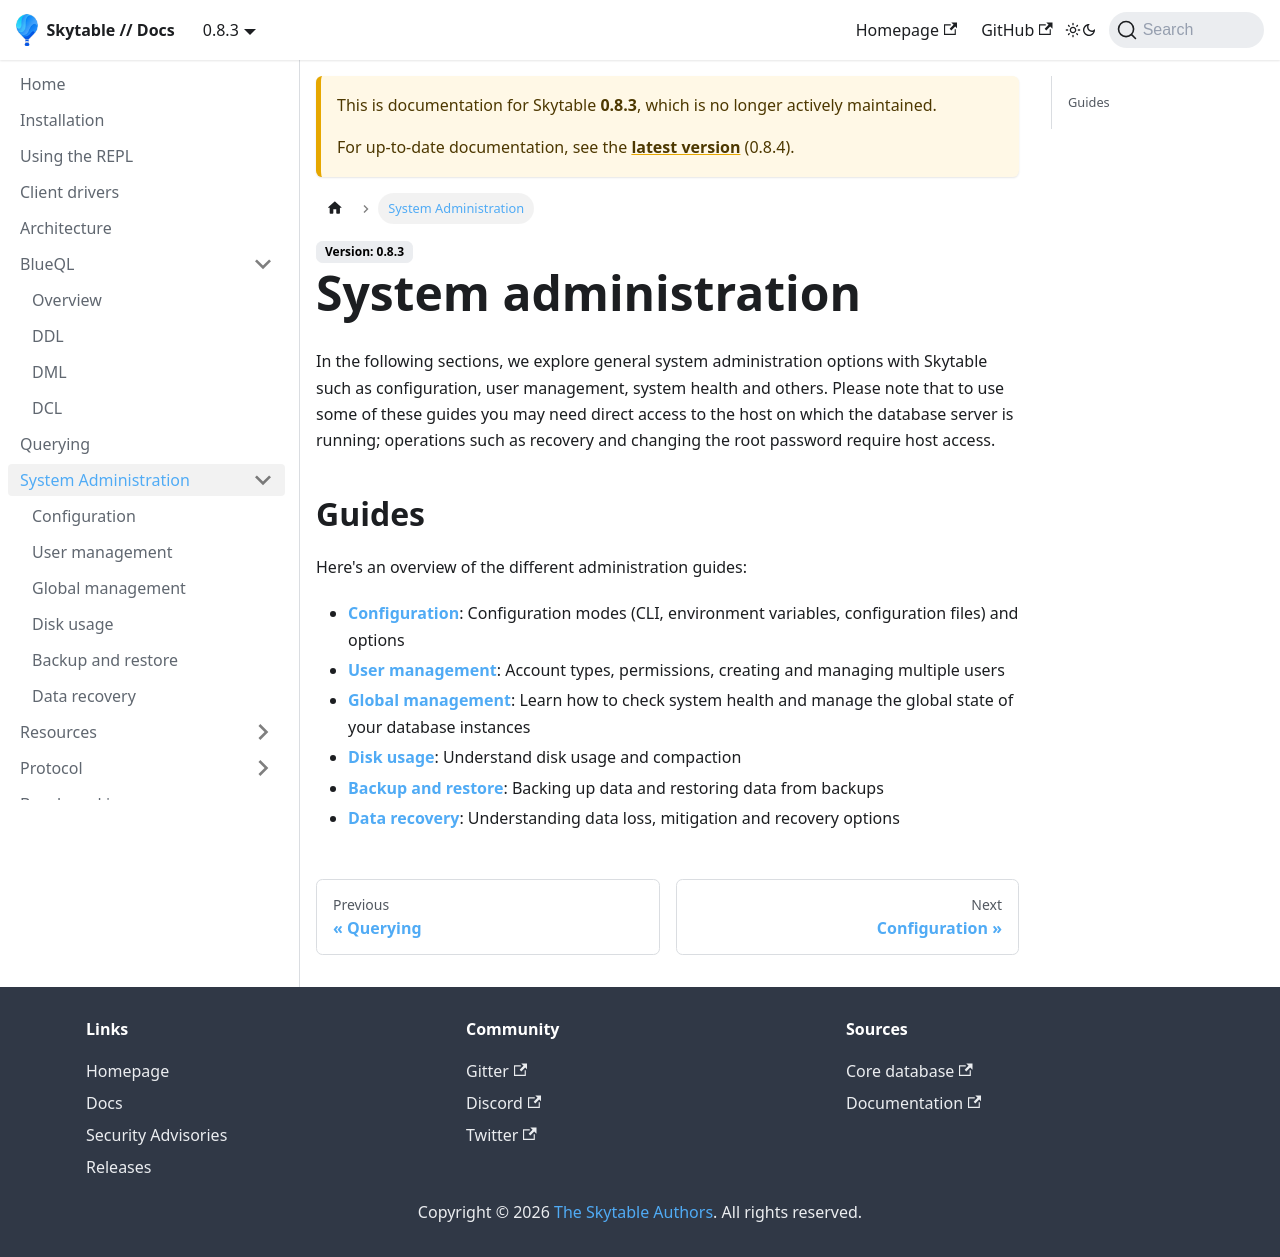

repository: skytable/docs · page: 0.8.3/system/index.html · generator: docusaurus

---
title: System administration
---

In the following sections, we explore general system administration options with Skytable such as configuration, user management, system health and others. Please note that to use some of these guides you may need direct access to the host on which the database server is running; operations such as recovery and changing the root password require host access.

## Guides

Here's an overview of the different administration guides:

- [**Configuration**](configuration): Configuration modes (CLI, environment variables, configuration files) and options
- [**User management**](user-management): Account types, permissions, creating and managing multiple users
- [**Global management**](global-management): Learn how to check system health and manage the global state of your database instances
- [**Disk usage**](disk-usage): Understand disk usage and compaction
- [**Backup and restore**](backup-and-restore): Backing up data and restoring data from backups
- [**Data recovery**](recovery): Understanding data loss, mitigation and recovery options
